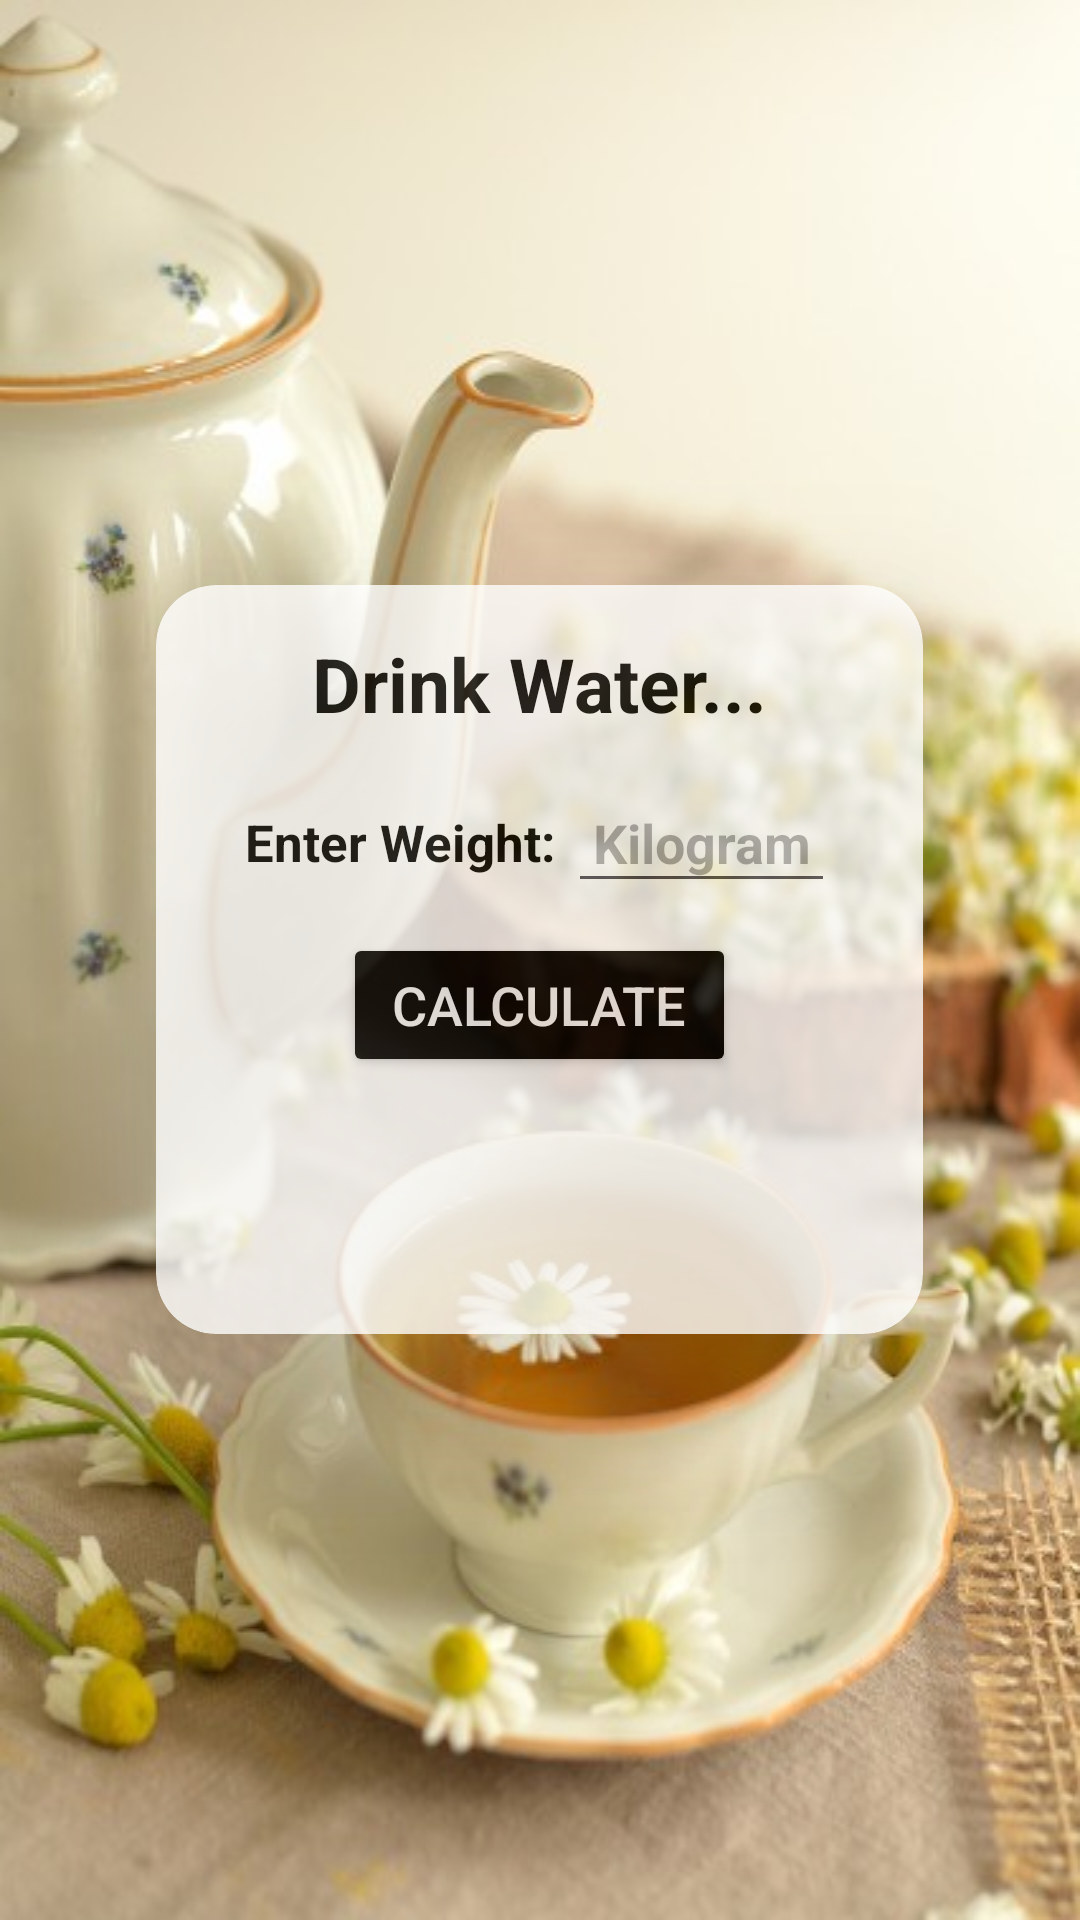

Layout XML and referenced resources for this Android screen:
<!-- AndroidManifest.xml: application theme Theme.DailyFusion -->
<!-- res/layout/water_need.xml -->
<?xml version="1.0" encoding="utf-8"?>
<LinearLayout xmlns:android="http://schemas.android.com/apk/res/android"
    xmlns:app="http://schemas.android.com/apk/res-auto"
    android:layout_width="match_parent"
    android:layout_height="match_parent"
    android:background="@drawable/bmi"
    android:gravity="center">

    <androidx.cardview.widget.CardView
        android:layout_width="wrap_content"
        android:layout_height="wrap_content"
        android:alpha="0.79"
        app:cardCornerRadius="20dp"
        app:cardElevation="30dp">

        <ScrollView
            android:layout_width="wrap_content"
            android:layout_height="wrap_content">

            <LinearLayout
                android:layout_width="match_parent"
                android:layout_height="wrap_content"
                android:layout_margin="16sp"
                android:gravity="center"
                android:orientation="vertical">

                <TextView
                    android:layout_width="wrap_content"
                    android:layout_height="wrap_content"
                    android:layout_marginBottom="16sp"
                    android:background="@color/white"
                    android:text="Drink Water..."
                    android:textAlignment="center"
                    android:textColor="@color/black"
                    android:textSize="25dp"
                    android:textStyle="bold" />

                <LinearLayout
                    android:layout_width="wrap_content"
                    android:layout_height="wrap_content"
                    android:layout_marginBottom="10dp"
                    android:gravity="center"
                    android:orientation="horizontal">

                    <TextView
                        android:layout_width="match_parent"
                        android:layout_height="wrap_content"
                        android:text="Enter Weight: "
                        android:textAlignment="center"
                        android:textColor="@color/black"
                        android:textSize="17sp"
                        android:textStyle="bold" />

                    <EditText
                        android:id="@+id/weight"
                        android:layout_width="match_parent"
                        android:layout_height="wrap_content"
                        android:hint="Kilogram"
                        android:inputType="numberDecimal"
                        android:padding="8dp"
                        android:textAlignment="center"
                        android:textStyle="bold" />
                </LinearLayout>

                <Button
                    android:id="@+id/calculate"
                    android:layout_width="wrap_content"
                    android:layout_height="wrap_content"
                    android:layout_marginBottom="30dp"
                    android:backgroundTint="@color/black"
                    android:text=" CALCULATE "
                    android:textColor="@color/white"
                    android:textSize="18sp"
                    app:cornerRadius="10dp" />

                <TextView
                    android:id="@+id/result"
                    android:layout_width="1.4in"
                    android:layout_height="wrap_content"
                    android:layout_margin="8dp"
                    android:gravity="center"
                    android:text="  "
                    android:textSize="17.5dp"
                    android:textStyle="bold" />


            </LinearLayout>

        </ScrollView>


    </androidx.cardview.widget.CardView>


</LinearLayout>
<!-- resources referenced by this layout -->
<resources>
  <color name="black">#FF000000</color>
  <color name="white">#FFFFFFFF</color>
  <!-- drawable bmi: jpg bitmap (drawable, 48939 bytes) -->
  <style name="Theme.DailyFusion" parent="Base.Theme.DailyFusion" />
  <style name="Base.Theme.DailyFusion" parent="Theme.Material3.DayNight.NoActionBar">
          
          
      </style>
</resources>
